Dataset: data (GitHub, espenmeidell/dogornot). Classes: dog, no dog.

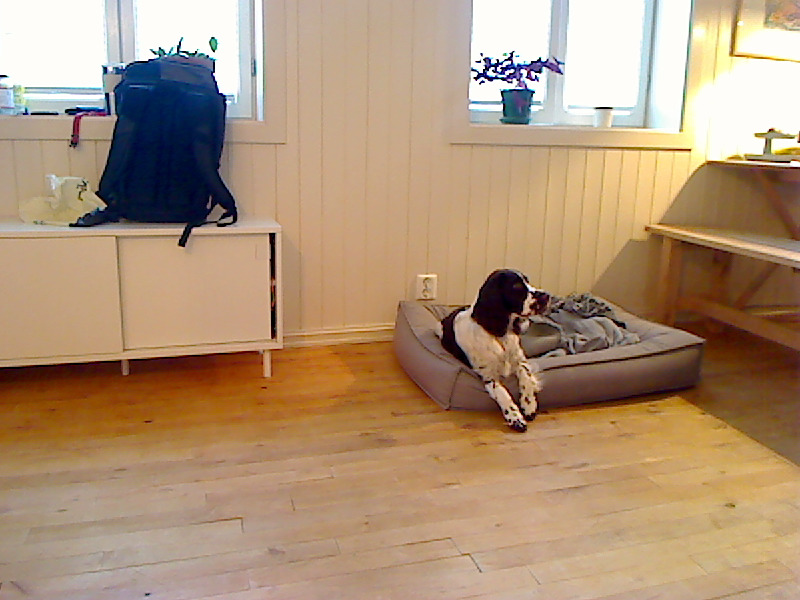
Label: dog

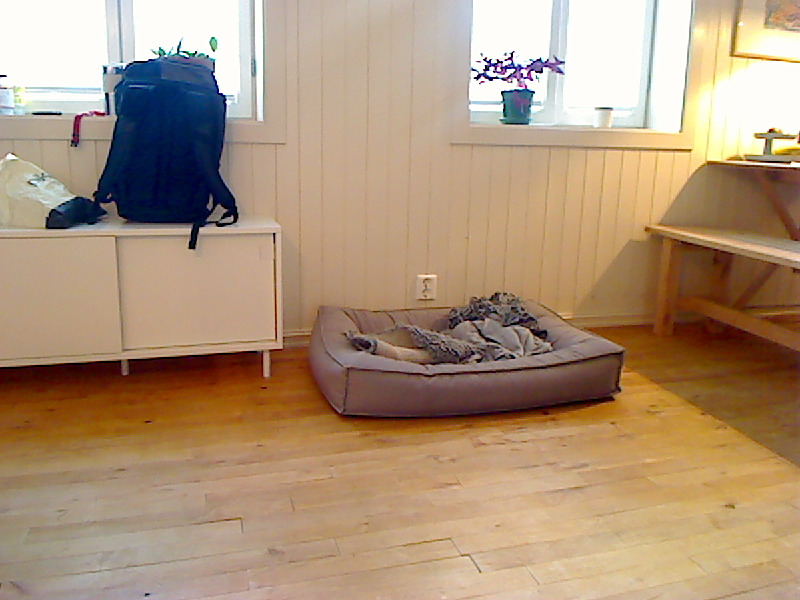
Label: no dog

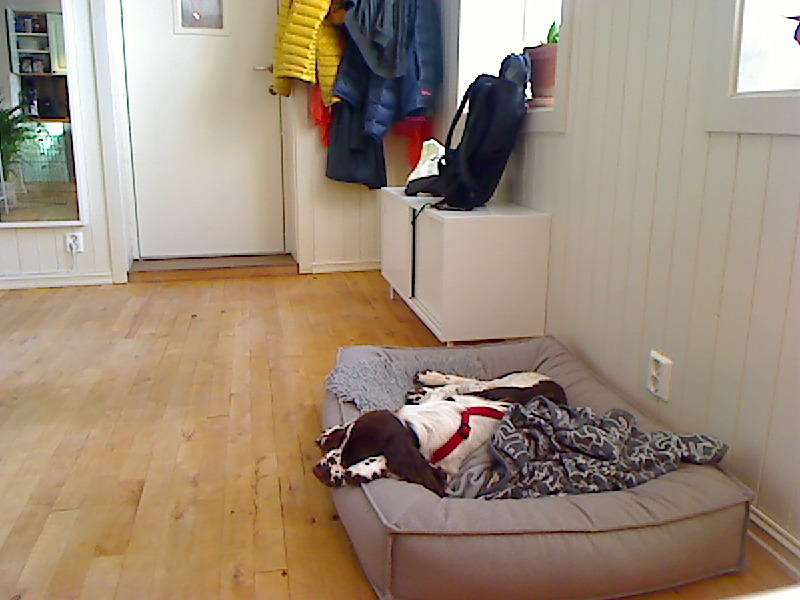
Label: dog

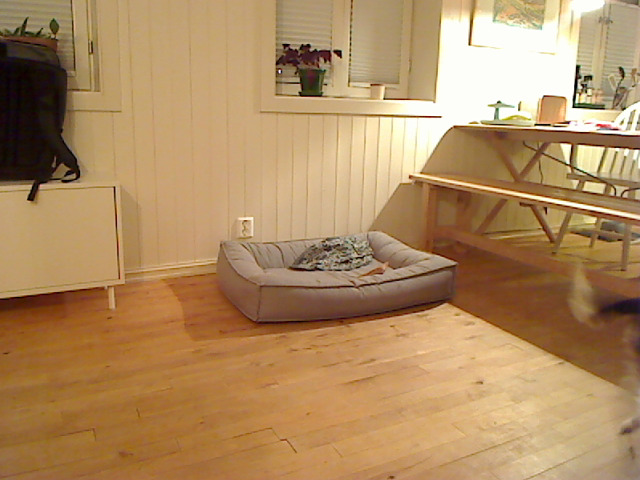
Label: no dog

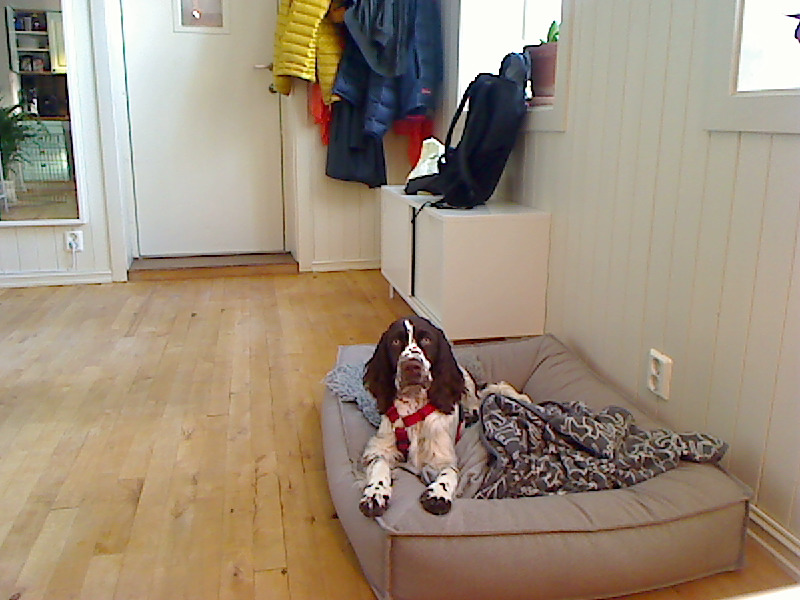
Label: dog

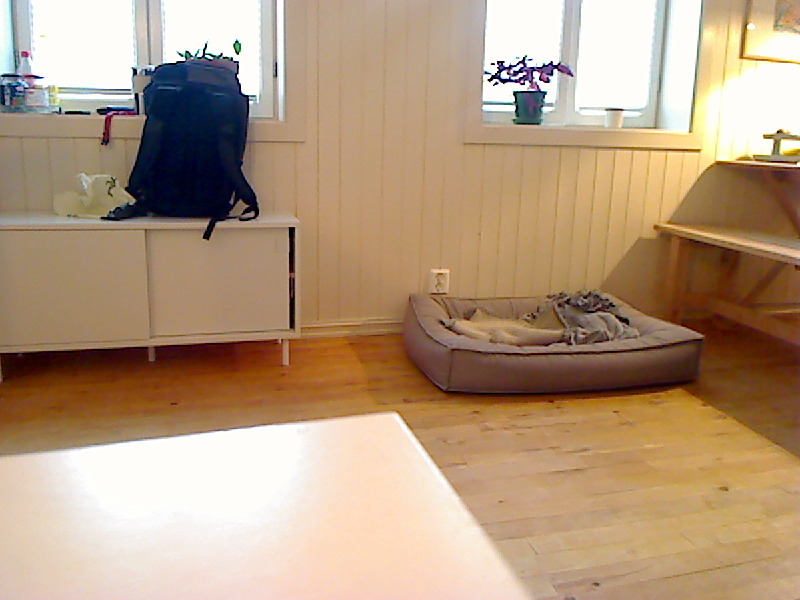
Label: no dog
